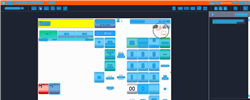
Task: Trigger Based Attended Automation
Workflow: NAMOS_PH_ChangeOut_P123

Step 1: Computer Vision in window 'Web Rep Console*' (msedge.exe)

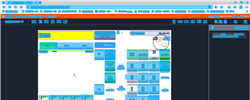
Step 2: CVRefresh

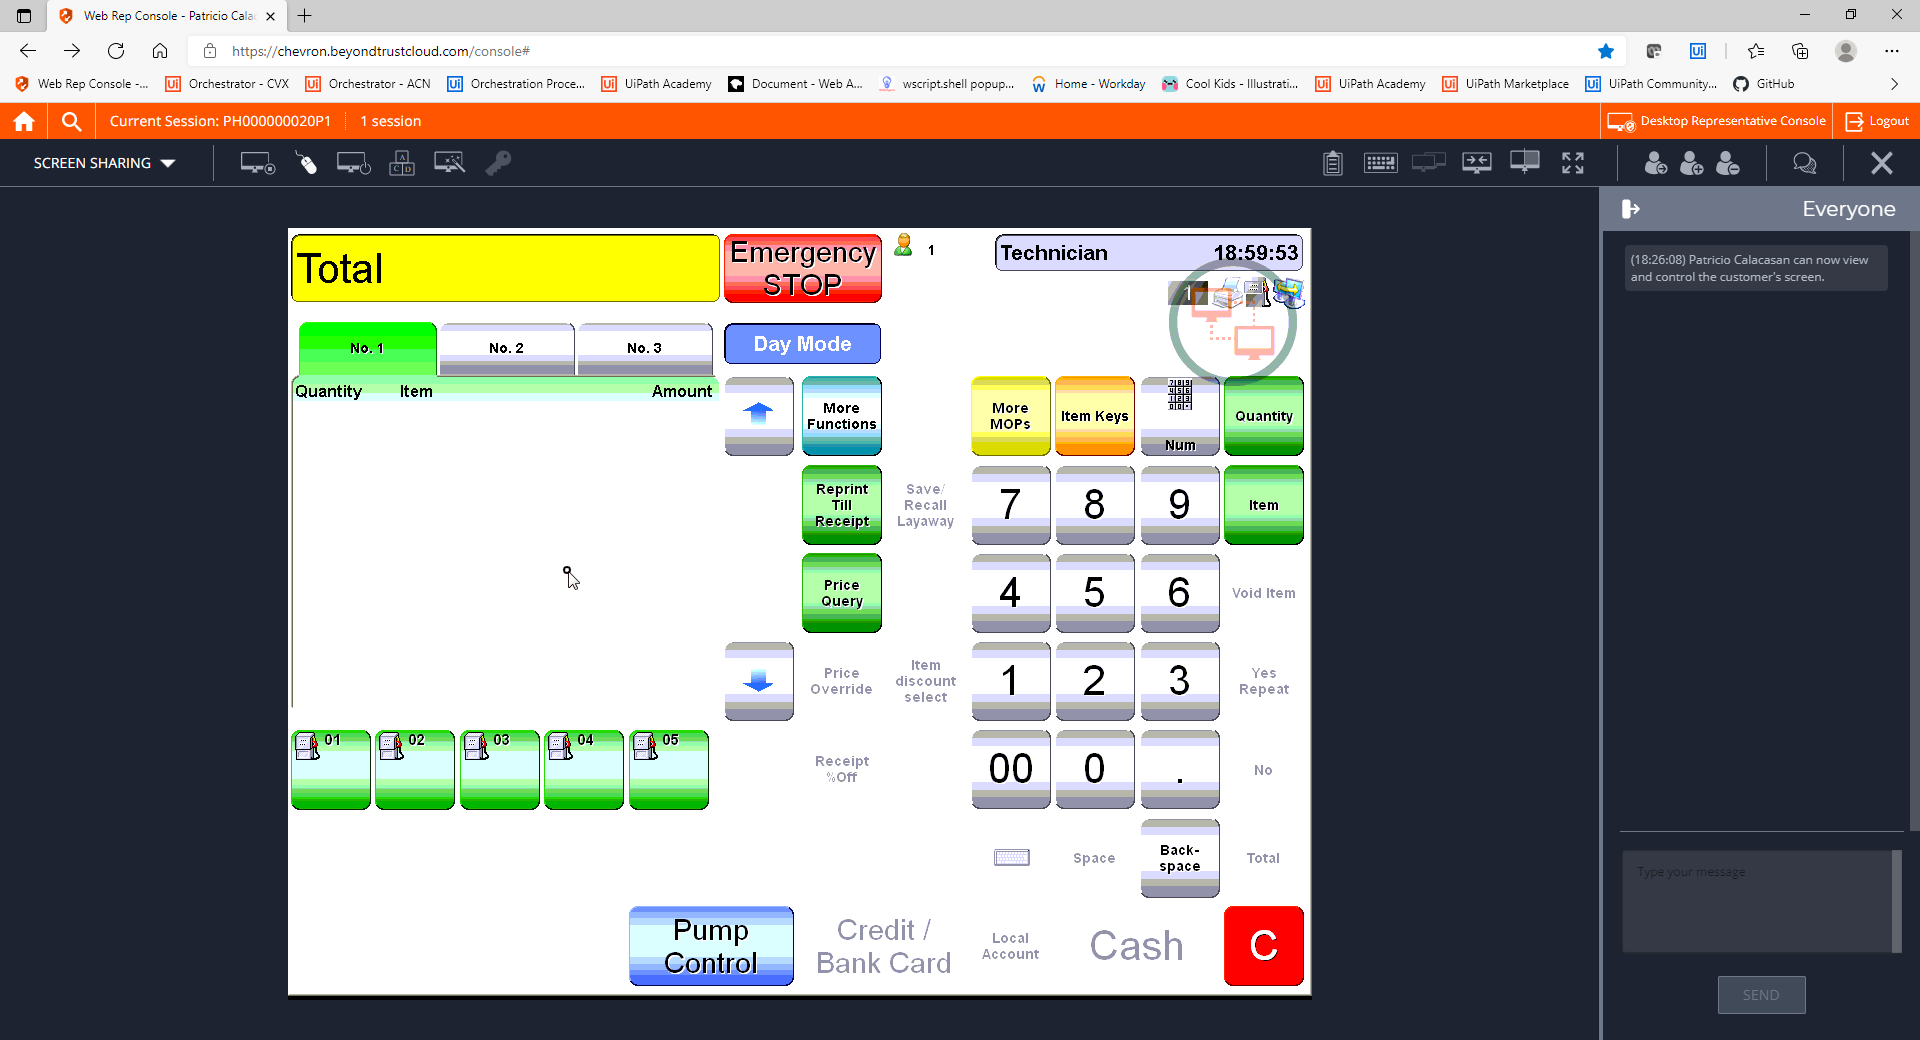
Step 3: CVCache

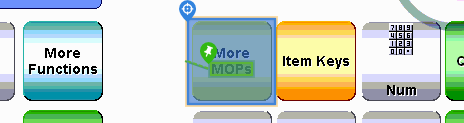
Step 4 [try]: CV Click - Button

Step 5: CvDescriptor (same screen as step 4)

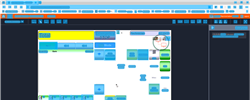
Step 6: CV refresh

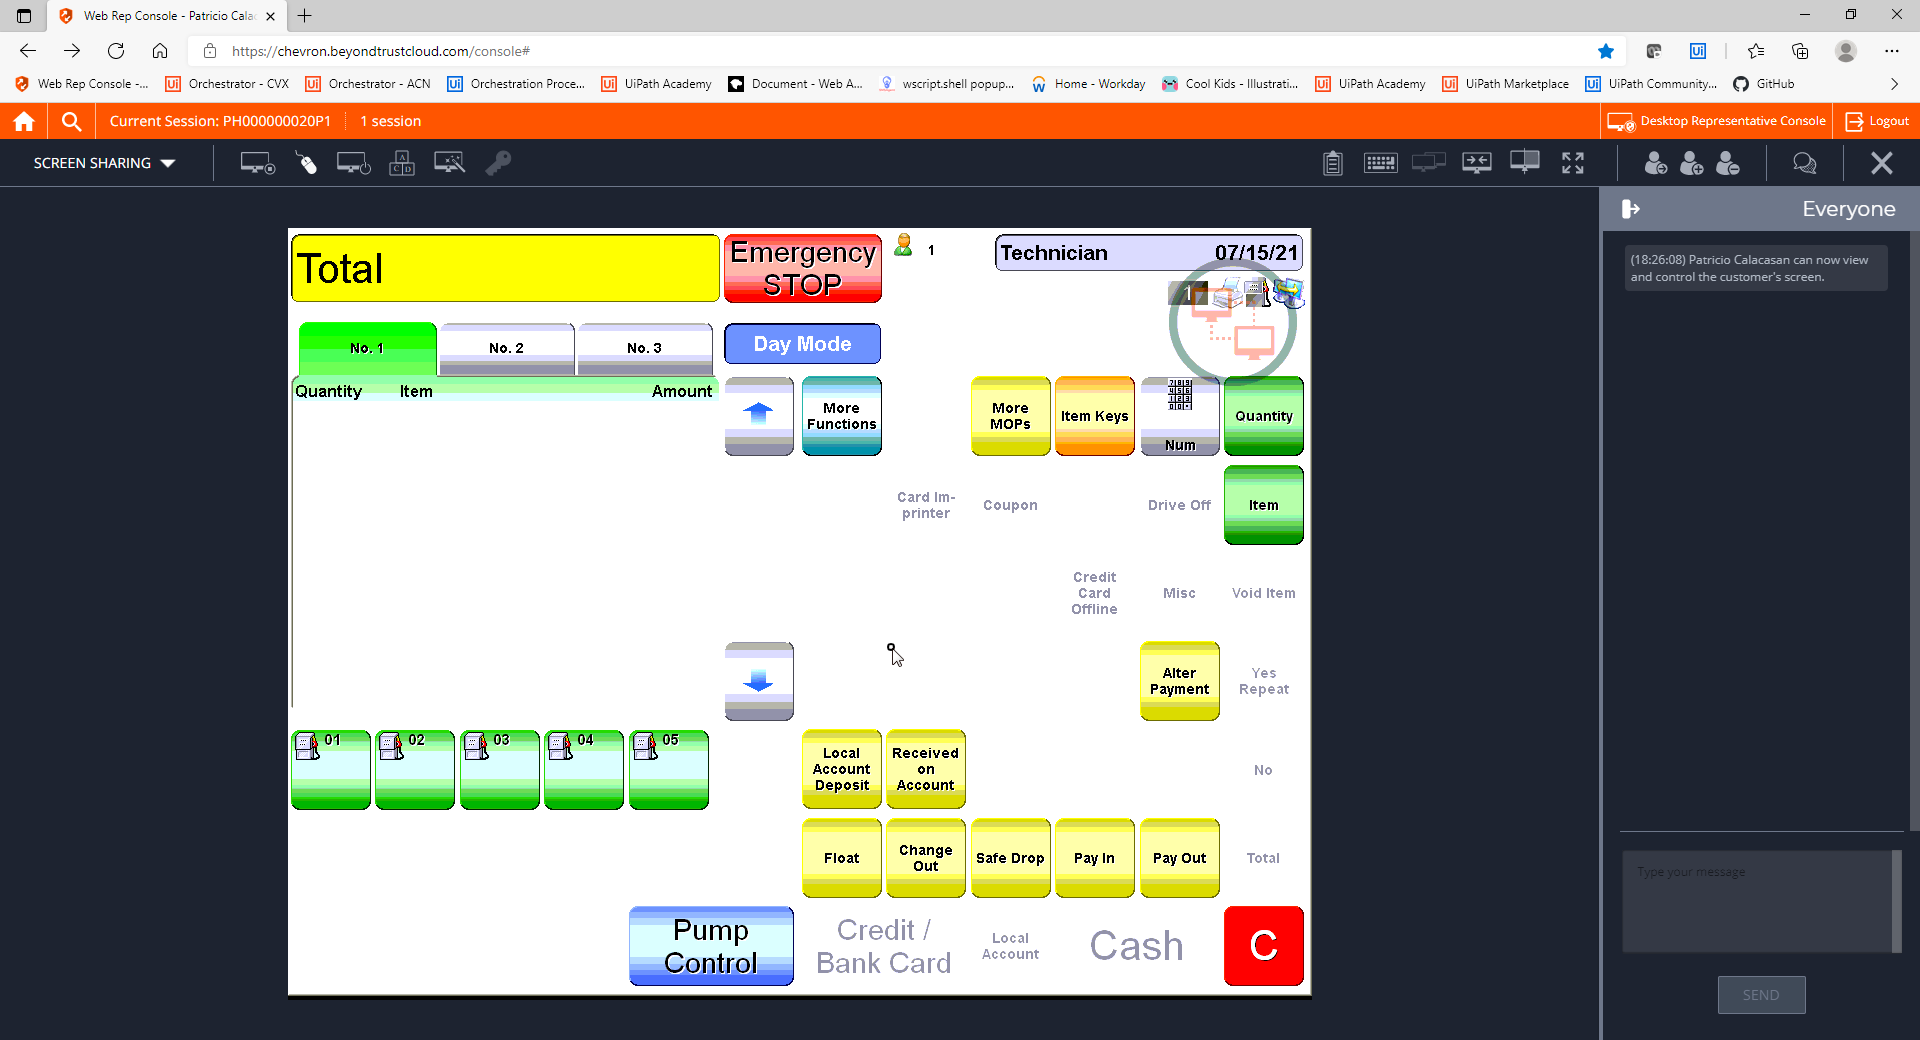
Step 7: CVCache

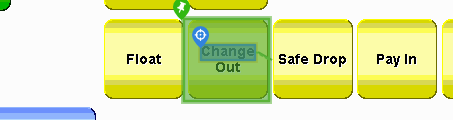
Step 8 [try]: CV Click - Text

Step 9: CvDescriptor (same screen as step 8)

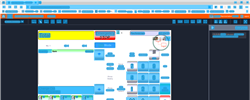
Step 10: CV refresh

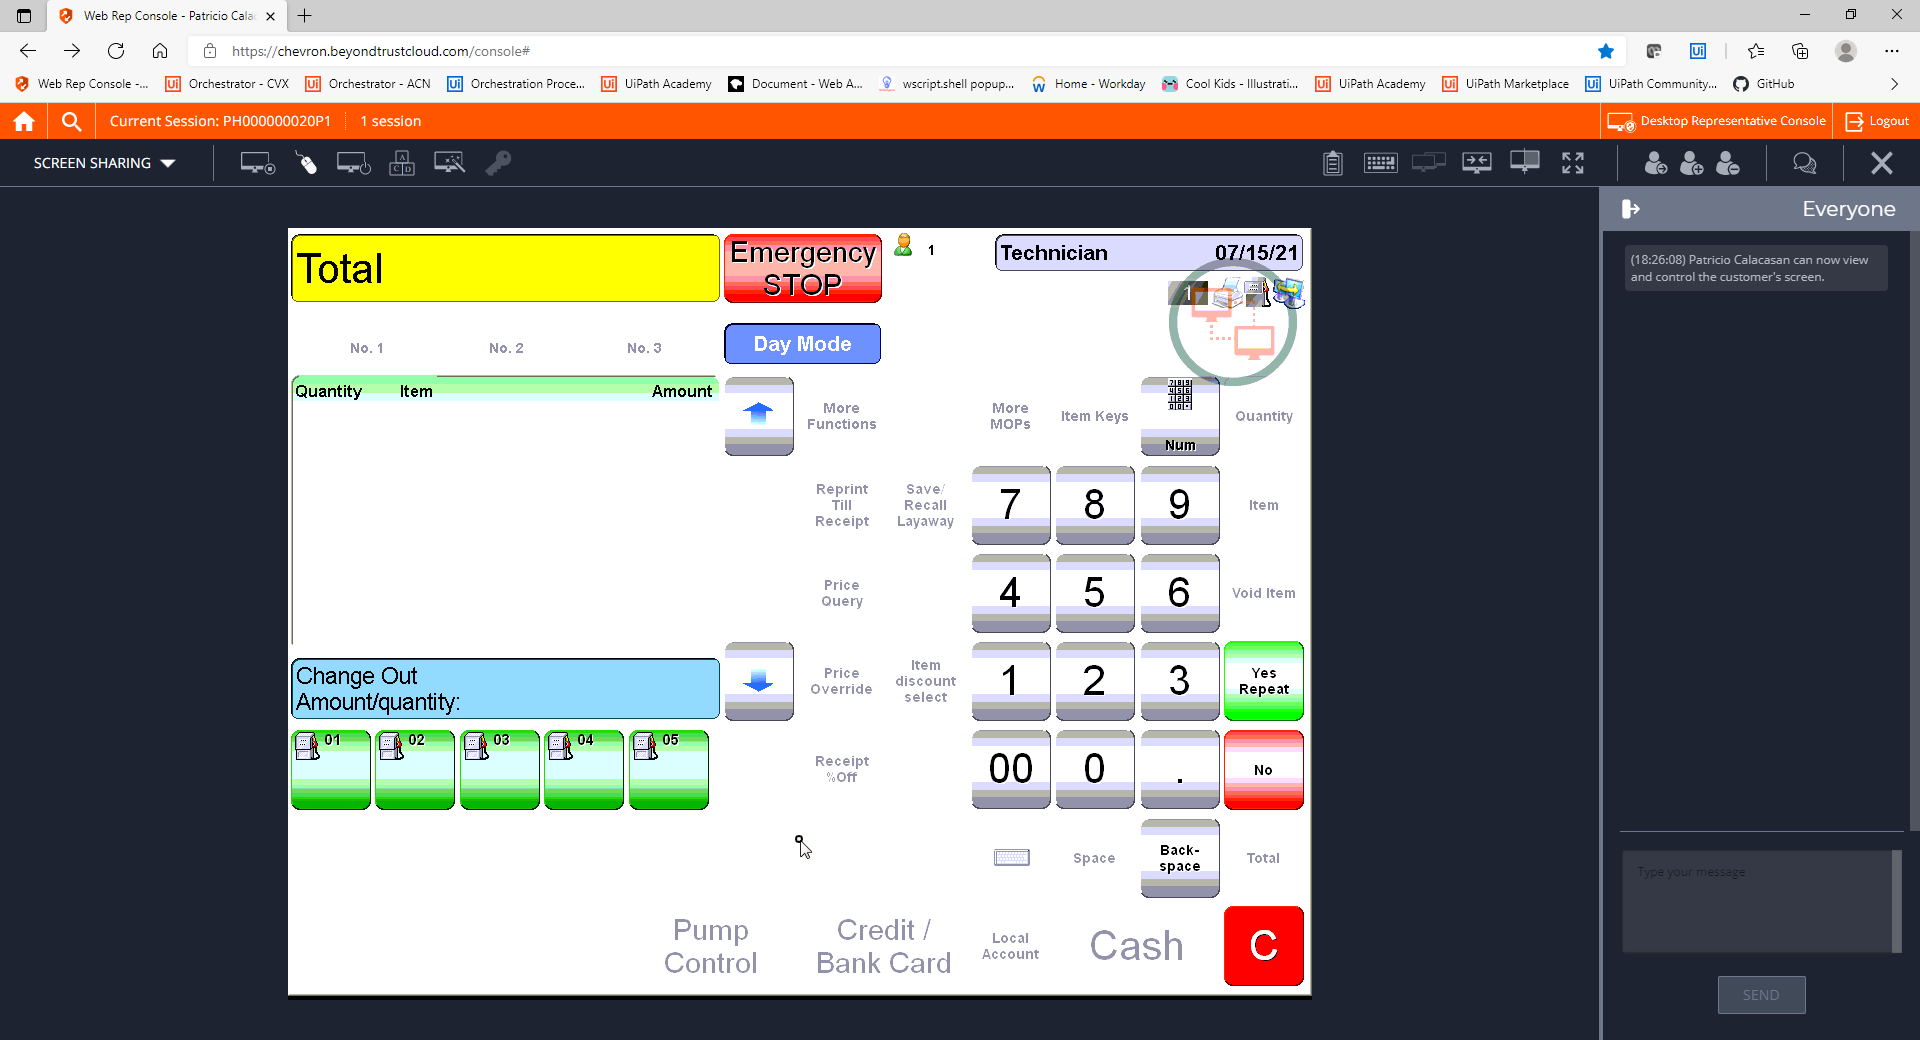
Step 11: CVCache

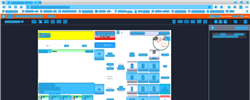
Step 12: CV refresh

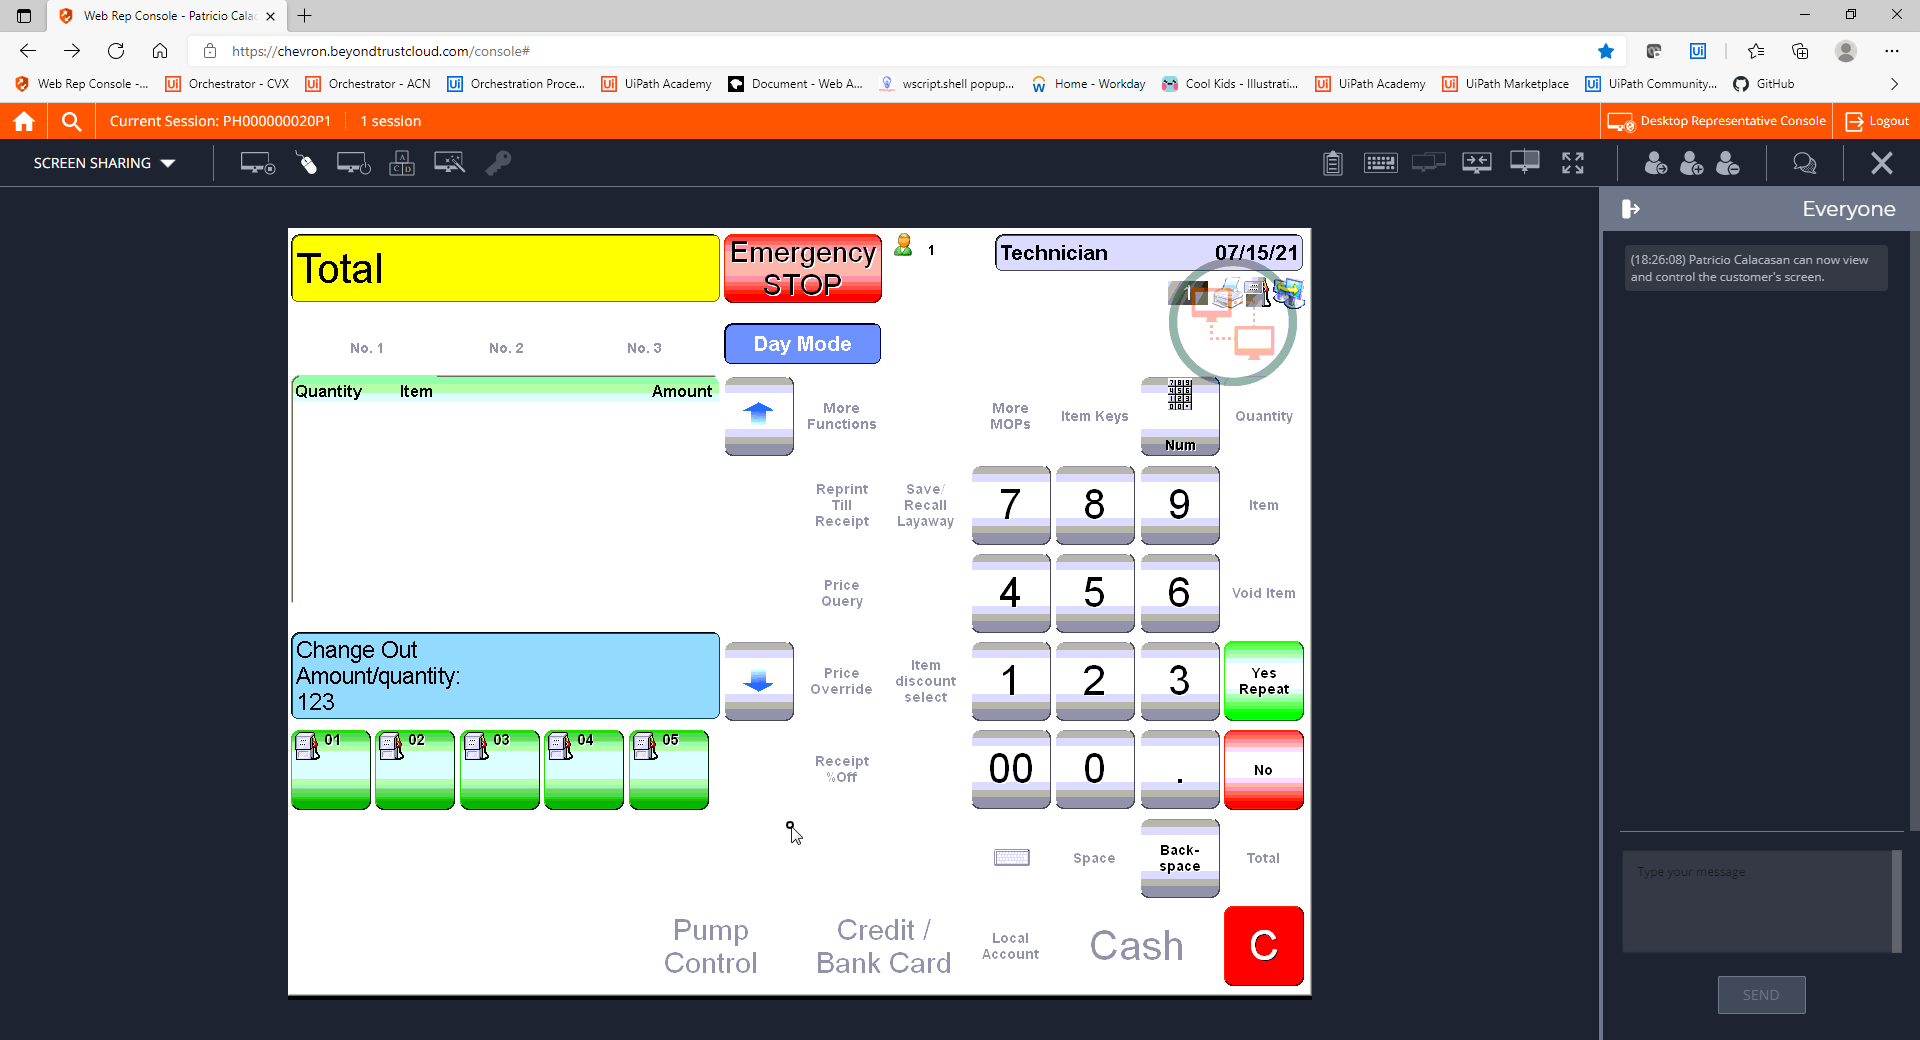
Step 13: CVCache

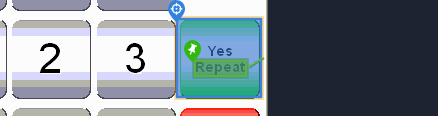
Step 14 [try]: CV Click - Button

Step 15: CvDescriptor (same screen as step 14)

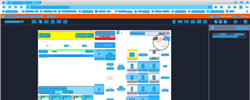
Step 16: CV refresh

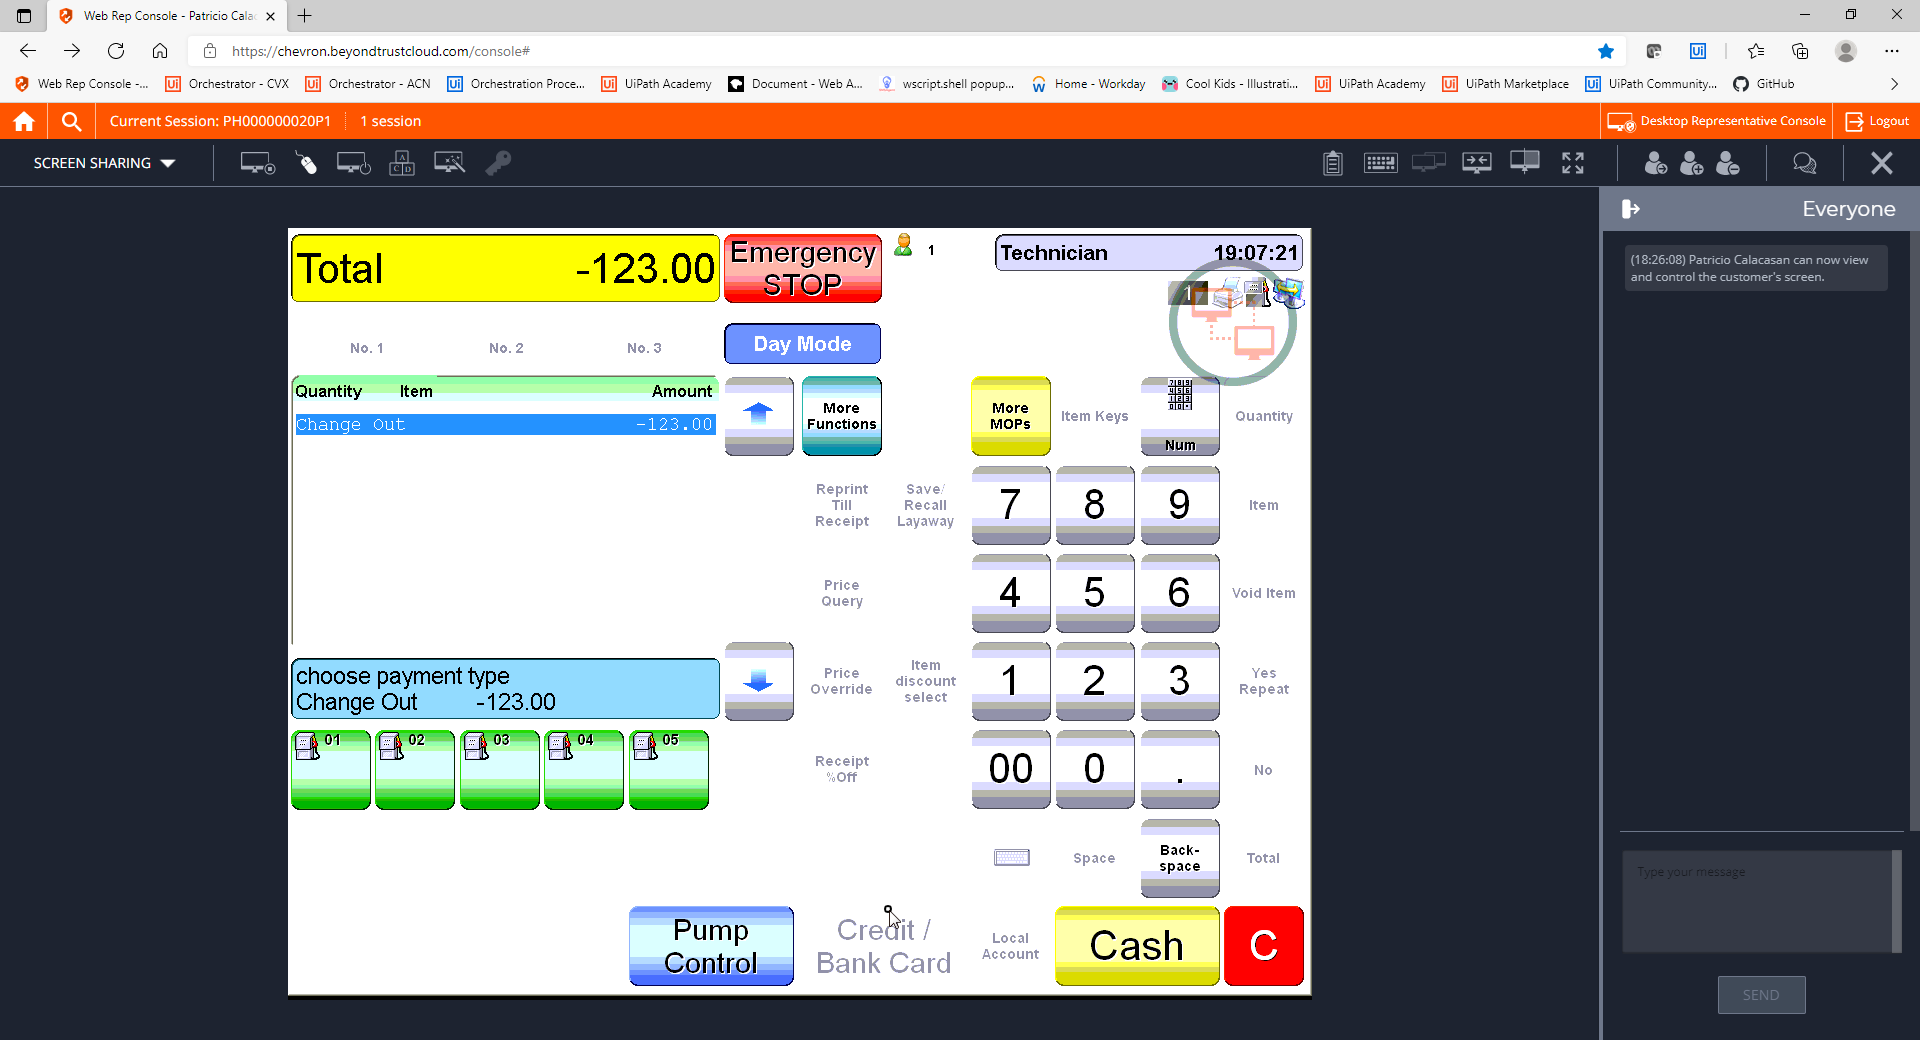
Step 17: CVCache

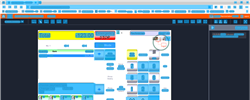
Step 18: CV refresh

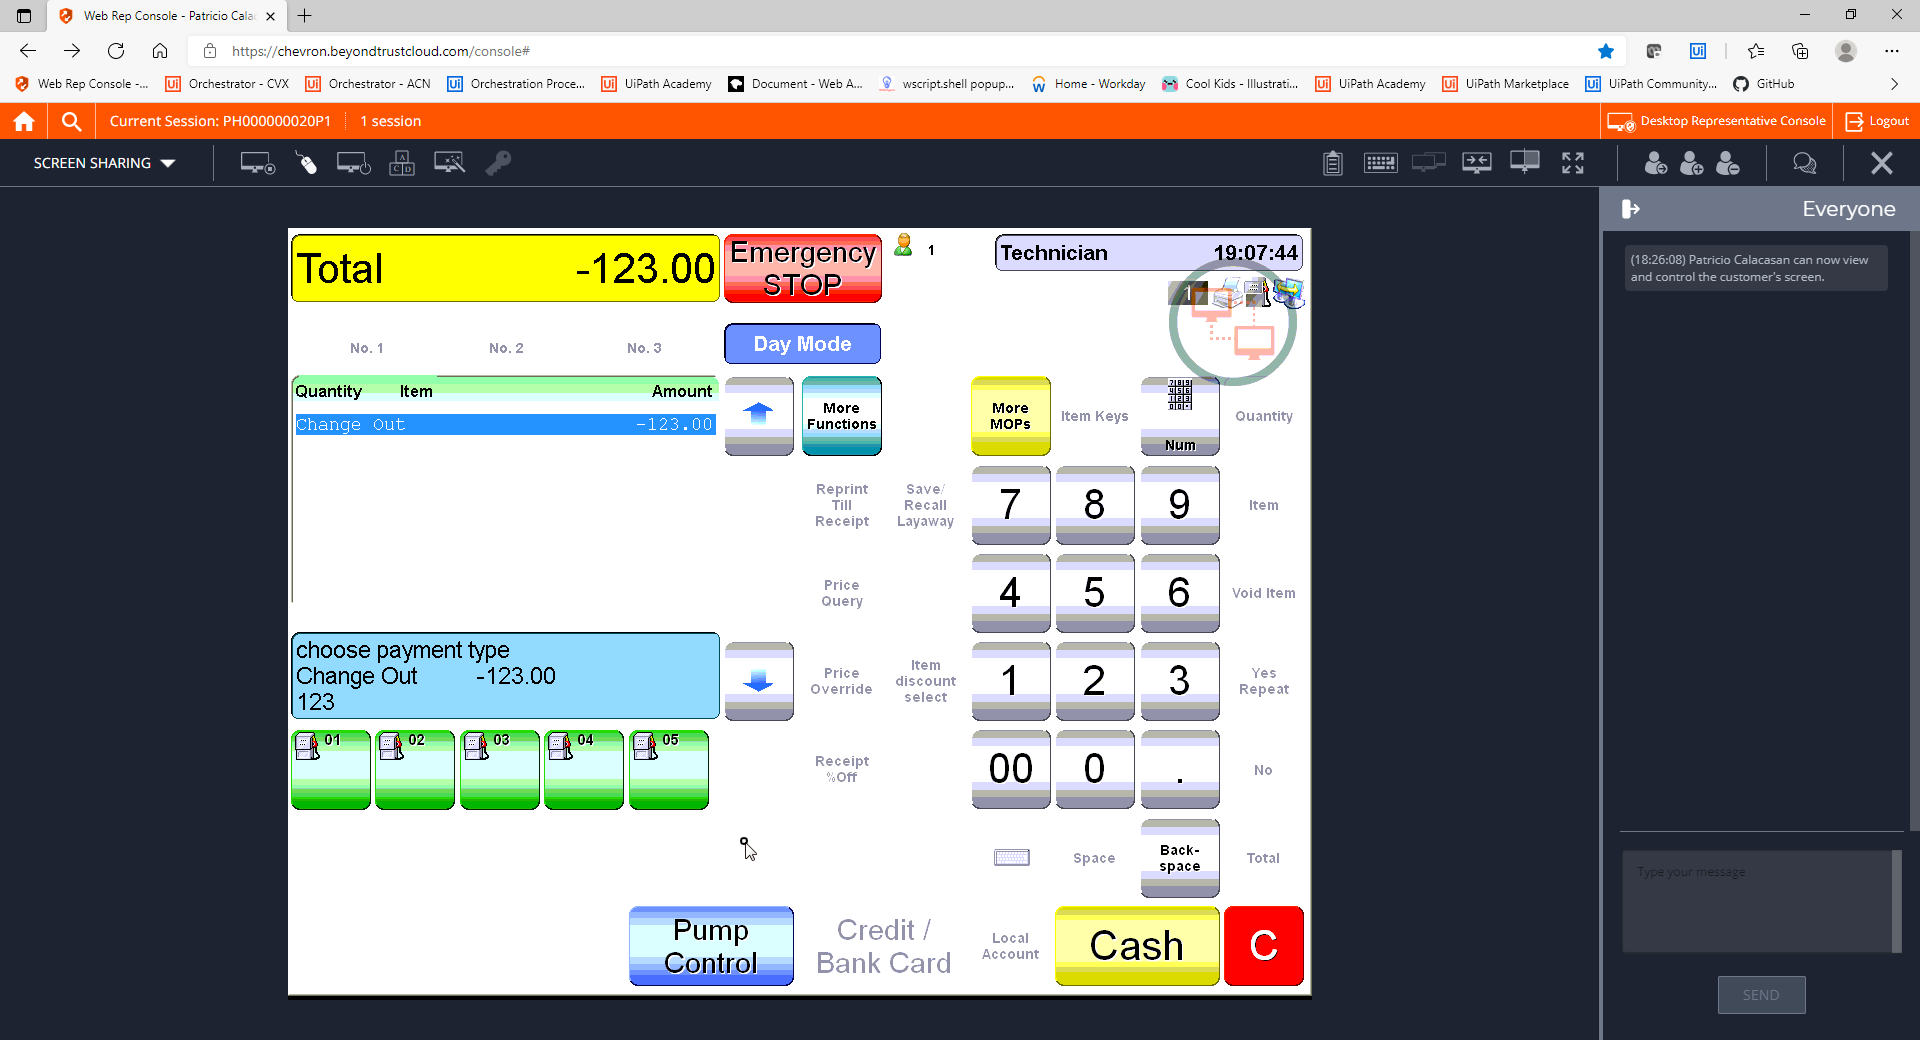
Step 19: CVCache

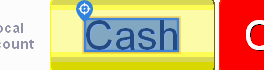
Step 20 [try]: CV Click - Text

Step 21: CvDescriptor (same screen as step 20)

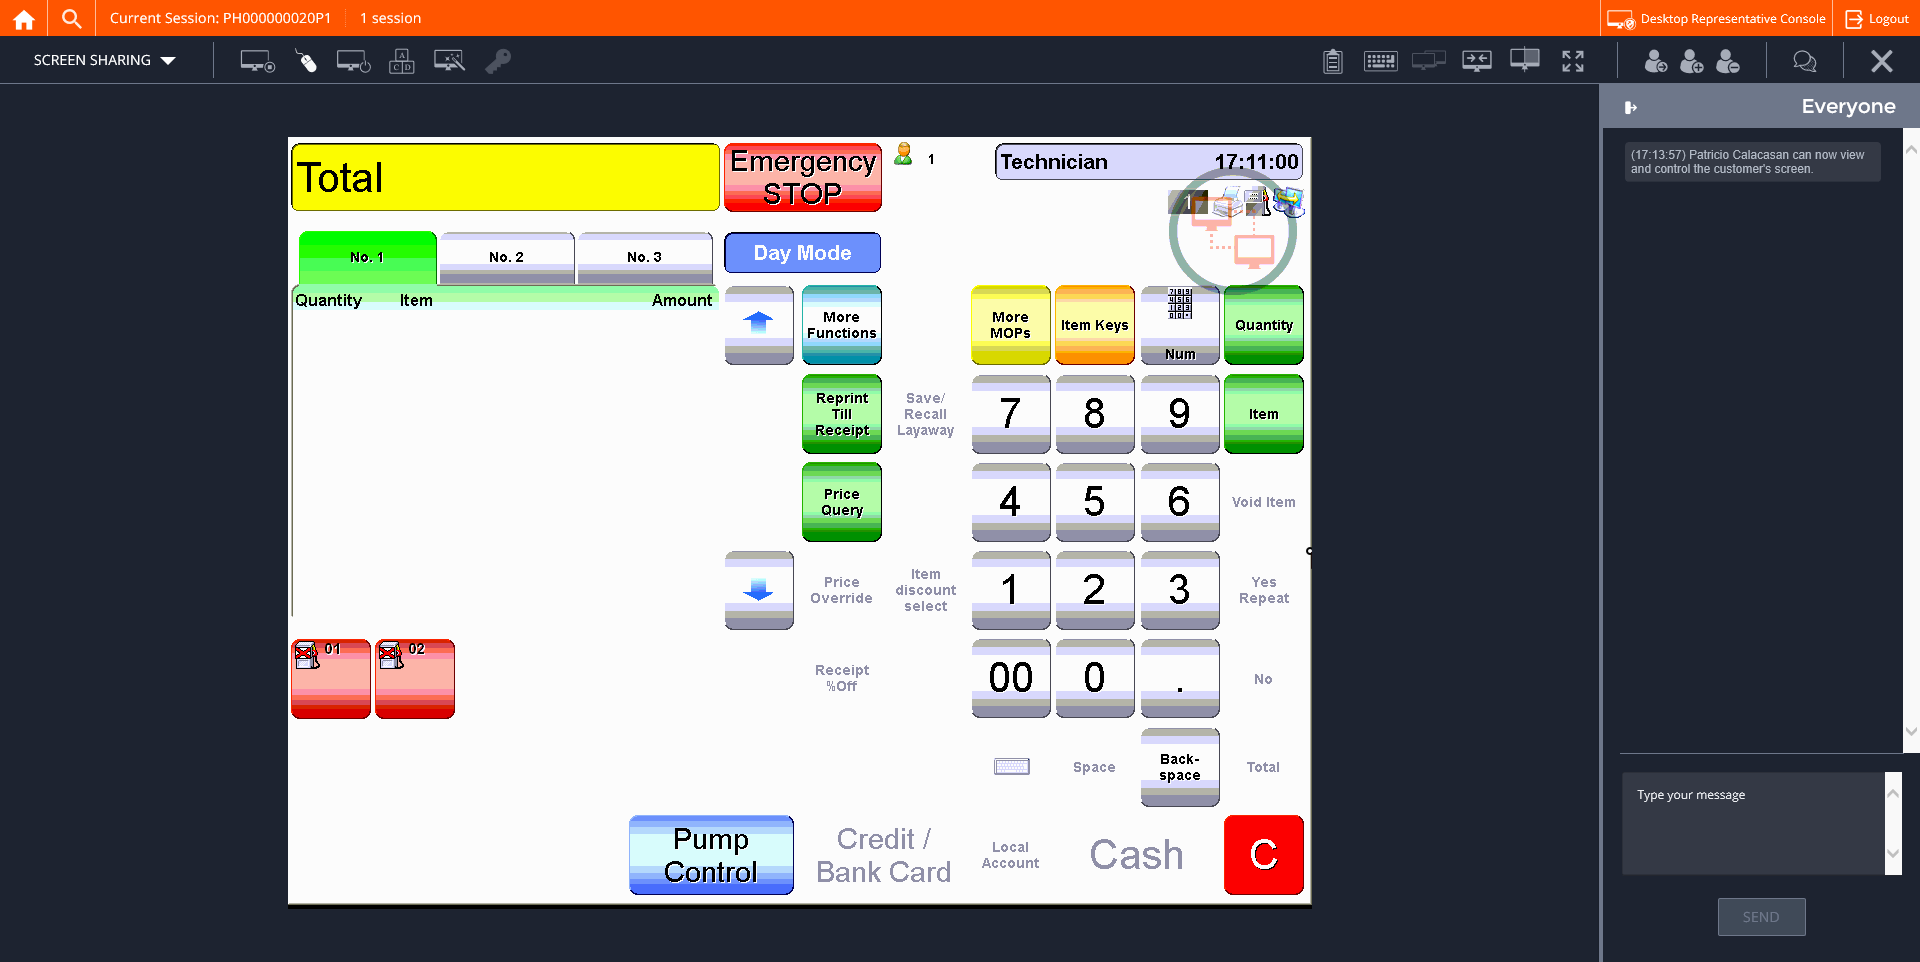
Step 22: CVCache